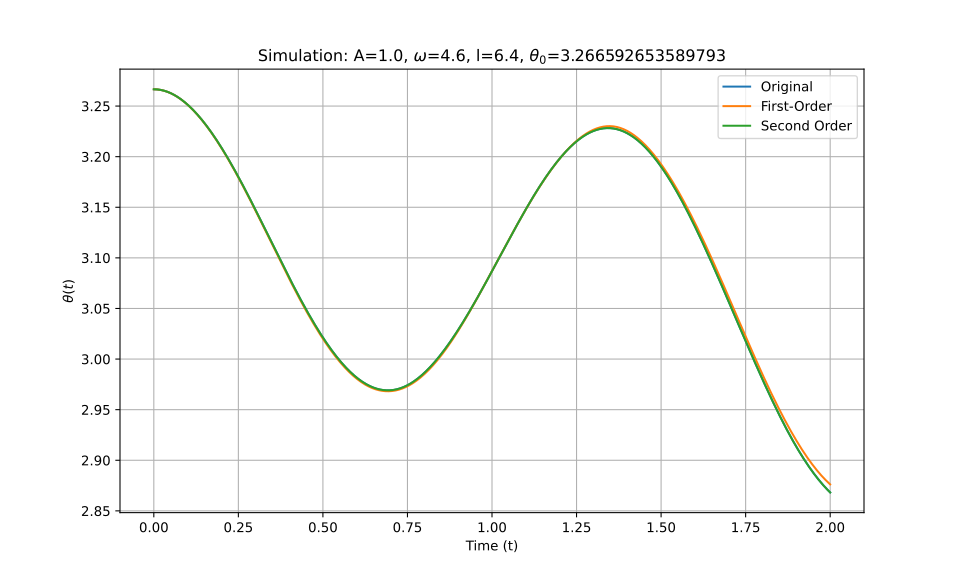

Source data for this figure (header and first rows):
t_eval, Equation_1, Equation_2, Equation_3
0.0, 3.267, 3.267, 3.267
0.002002, 3.267, 3.267, 3.267
0.004004, 3.267, 3.267, 3.267
0.006006, 3.267, 3.267, 3.267
0.008008, 3.266, 3.266, 3.266
0.01001, 3.266, 3.266, 3.266
0.01201, 3.266, 3.266, 3.266
0.01401, 3.266, 3.266, 3.266
0.01602, 3.266, 3.266, 3.266
0.01802, 3.266, 3.266, 3.266
0.02002, 3.266, 3.266, 3.266
0.02202, 3.266, 3.266, 3.266
0.02402, 3.266, 3.266, 3.266
0.02603, 3.266, 3.266, 3.266
0.02803, 3.265, 3.265, 3.265
0.03003, 3.265, 3.265, 3.265
0.03203, 3.265, 3.265, 3.265
0.03403, 3.265, 3.265, 3.265
0.03604, 3.265, 3.265, 3.265
0.03804, 3.264, 3.264, 3.264
0.04004, 3.264, 3.264, 3.264
0.04204, 3.264, 3.264, 3.264
0.04404, 3.264, 3.264, 3.264
0.04605, 3.263, 3.263, 3.263
0.04805, 3.263, 3.263, 3.263
0.05005, 3.263, 3.263, 3.263
0.05205, 3.262, 3.262, 3.262
0.05405, 3.262, 3.262, 3.262
0.05606, 3.262, 3.262, 3.262
0.05806, 3.261, 3.261, 3.261
0.06006, 3.261, 3.261, 3.261
0.06206, 3.261, 3.261, 3.261
0.06406, 3.26, 3.26, 3.26
0.06607, 3.26, 3.26, 3.26
0.06807, 3.259, 3.259, 3.259
0.07007, 3.259, 3.259, 3.259
0.07207, 3.259, 3.259, 3.259
0.07407, 3.258, 3.258, 3.258
0.07608, 3.258, 3.258, 3.258
0.07808, 3.257, 3.257, 3.257
0.08008, 3.257, 3.257, 3.257
0.08208, 3.256, 3.256, 3.256
0.08408, 3.256, 3.256, 3.256
0.08609, 3.255, 3.255, 3.255
0.08809, 3.255, 3.255, 3.255
0.09009, 3.254, 3.254, 3.254
0.09209, 3.254, 3.254, 3.254
0.09409, 3.253, 3.253, 3.253
0.0961, 3.253, 3.252, 3.253
0.0981, 3.252, 3.252, 3.252
0.1001, 3.251, 3.251, 3.251
0.1021, 3.251, 3.251, 3.251
0.1041, 3.25, 3.25, 3.25
0.1061, 3.249, 3.249, 3.249
0.1081, 3.249, 3.249, 3.249
0.1101, 3.248, 3.248, 3.248
0.1121, 3.248, 3.247, 3.248
0.1141, 3.247, 3.247, 3.247
0.1161, 3.246, 3.246, 3.246
0.1181, 3.245, 3.245, 3.245
... 940 more rows
